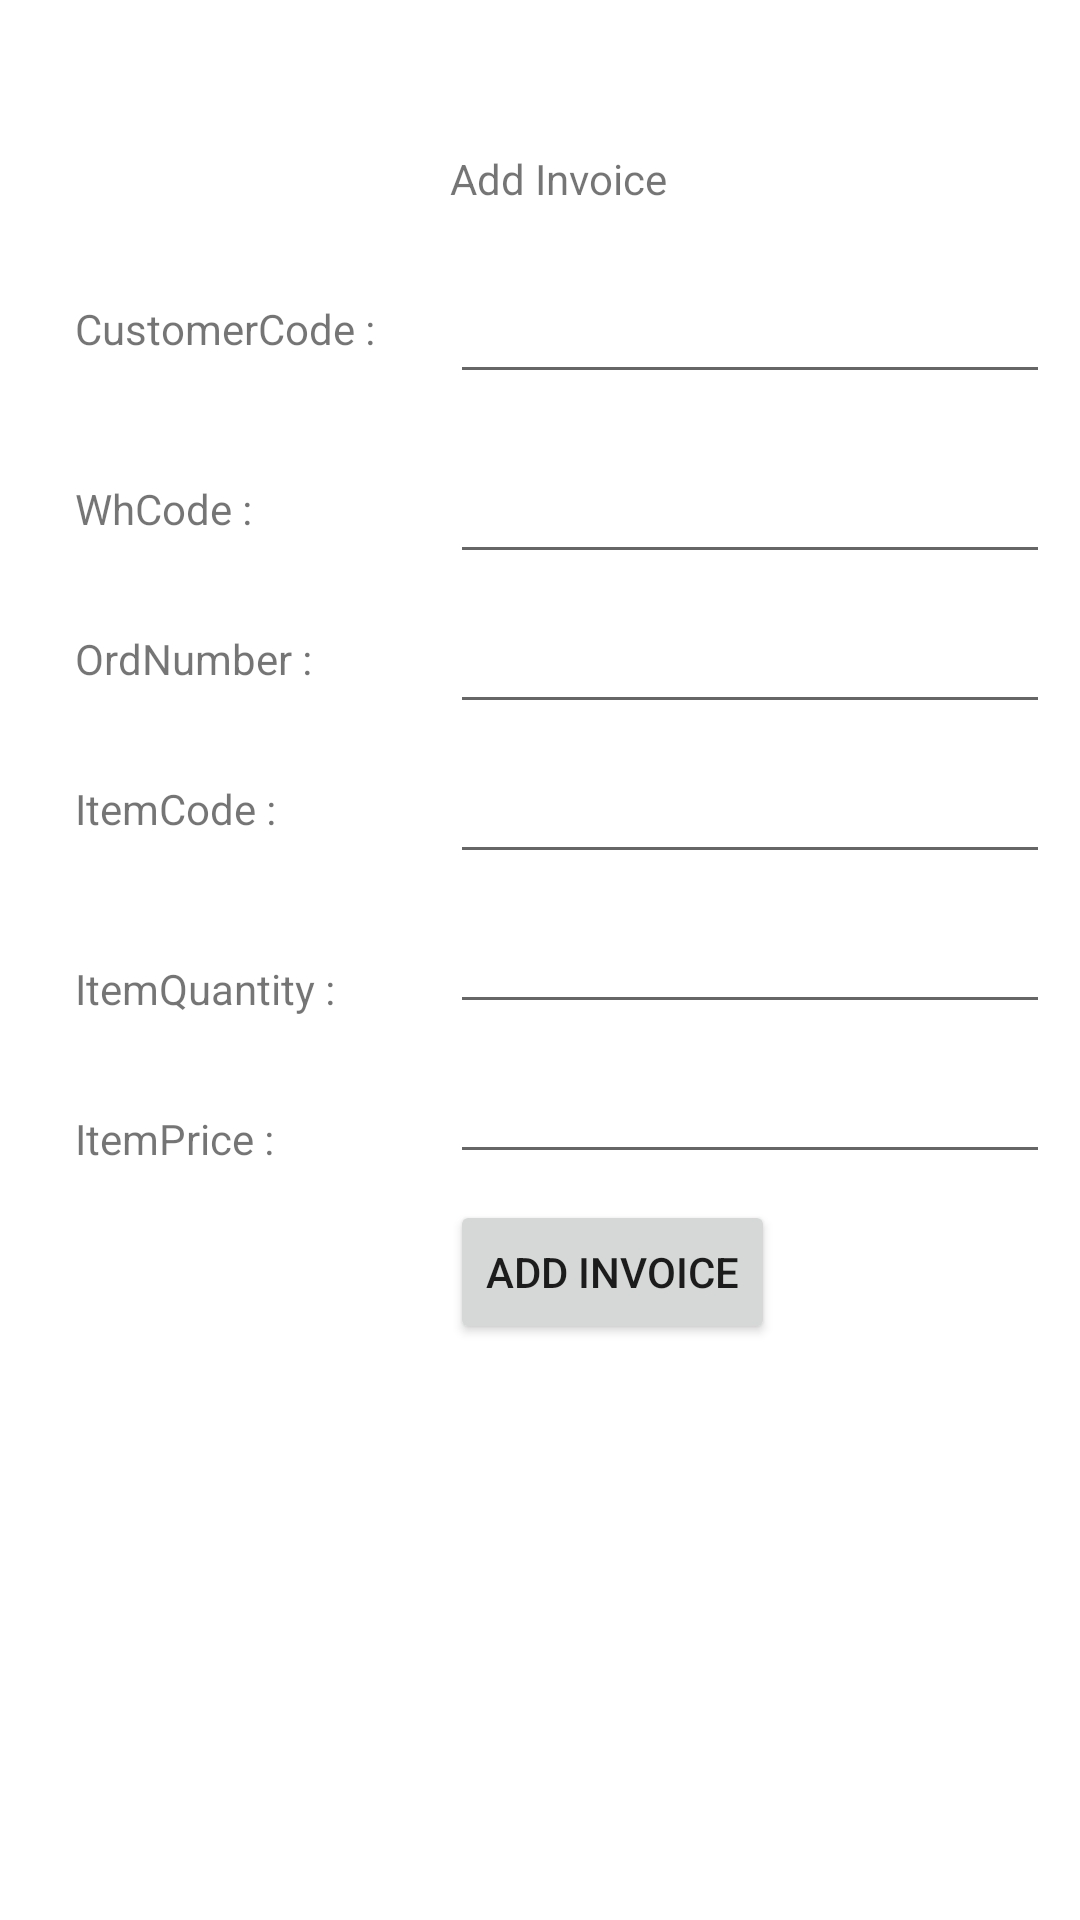

The Android layout XML behind this screen, and the referenced resources:
<!-- AndroidManifest.xml: application theme Theme.CRMEmpty -->
<!-- res/layout/fragment_sales_invoice.xml -->
<?xml version="1.0" encoding="utf-8"?>
<FrameLayout xmlns:android="http://schemas.android.com/apk/res/android"
             xmlns:tools="http://schemas.android.com/tools"
             android:layout_width="match_parent"
             android:layout_height="match_parent" xmlns:app="http://schemas.android.com/apk/res-auto"
             tools:context=".SalesInvoice">

    <TextView
            android:text="Add Invoice"
            android:layout_width="wrap_content"
            android:layout_height="wrap_content"
            android:layout_marginLeft="150dp"
            android:layout_marginTop="50dp"/>

    <TextView
            android:text="CustomerCode :"
            android:layout_width="wrap_content"
            android:layout_height="wrap_content"
            android:layout_marginLeft="25dp"
            android:layout_marginTop="100dp"
    />

    <TextView
            android:text="WhCode :"
            android:layout_width="wrap_content"
            android:layout_height="wrap_content"
            android:layout_marginLeft="25dp"
            android:layout_marginTop="160dp"
    />

    <TextView
            android:text="OrdNumber :"
            android:layout_width="wrap_content"
            android:layout_height="wrap_content"
            android:layout_marginLeft="25dp"
            android:layout_marginTop="210dp"
    />

    <TextView
            android:text="ItemCode :"
            android:layout_width="wrap_content"
            android:layout_height="wrap_content"
            android:layout_marginLeft="25dp"
            android:layout_marginTop="260dp"
    />
    <TextView
            android:text="ItemQuantity :"
            android:layout_width="wrap_content"
            android:layout_height="wrap_content"
            android:layout_marginLeft="25dp"
            android:layout_marginTop="320dp"
    />
    <TextView
            android:text="ItemPrice :"
            android:layout_width="wrap_content"
            android:layout_height="wrap_content"
            android:layout_marginLeft="25dp"
            android:layout_marginTop="370dp"
    />


    <EditText
            android:layout_width="200dp"
            android:layout_height="wrap_content"
            android:id="@+id/addInvoiceCustomerCode"
            android:layout_marginLeft="150dp"
            android:layout_marginTop="90dp"
    />
    <EditText
            android:layout_width="200dp"
            android:layout_height="wrap_content"
            android:id="@+id/addInvoiceWhCode"
            android:layout_marginLeft="150dp"
            android:layout_marginTop="150dp"
    />
    <EditText
            android:layout_width="200dp"
            android:layout_height="wrap_content"
            android:id="@+id/addInvoiceOrdNumber"
            android:layout_marginLeft="150dp"
            android:layout_marginTop="200dp"
    />
    <EditText
            android:layout_width="200dp"
            android:layout_height="wrap_content"
            android:id="@+id/addInvoiceItemCode"
            android:layout_marginLeft="150dp"
            android:layout_marginTop="250dp"
    />

    <EditText
            android:layout_width="200dp"
            android:layout_height="wrap_content"
            android:id="@+id/addInvoiceItemQuantity"
            android:layout_marginLeft="150dp"
            android:layout_marginTop="300dp"
    />
    <EditText
            android:layout_width="200dp"
            android:layout_height="wrap_content"
            android:id="@+id/addInvoiceItemPrice"
            android:layout_marginLeft="150dp"
            android:layout_marginTop="350dp"
    />
    <Button
            android:text="Add Invoice"
            android:layout_width="wrap_content"
            android:layout_height="wrap_content"
            android:id="@+id/btnAddInvoice"
            android:layout_marginLeft="150dp"
            android:layout_marginTop="400dp"
    />

</FrameLayout>
<!-- resources referenced by this layout -->
<resources>
  <style name="Theme.CRMEmpty" parent="Theme.MaterialComponents.DayNight.NoActionBar">
          
          <item name="colorPrimary">@color/purple_500</item>
          <item name="colorPrimaryVariant">@color/purple_700</item>
          <item name="colorOnPrimary">@color/white</item>
          
          <item name="colorSecondary">@color/teal_200</item>
          <item name="colorSecondaryVariant">@color/teal_700</item>
          <item name="colorOnSecondary">@color/black</item>
          
          <item name="android:statusBarColor" tools:targetApi="l">?attr/colorPrimaryVariant</item>
          
      </style>
  <!-- not gathered from this repository: default colours our renderer supplied (Android Studio template values) -->
  <color name="purple_500">#FF6200EE</color>
  <color name="purple_700">#FF3700B3</color>
  <color name="teal_200">#FF03DAC5</color>
  <color name="teal_700">#FF018786</color>
  <color name="black">#FF000000</color>
  <color name="white">#FFFFFFFF</color>
</resources>
